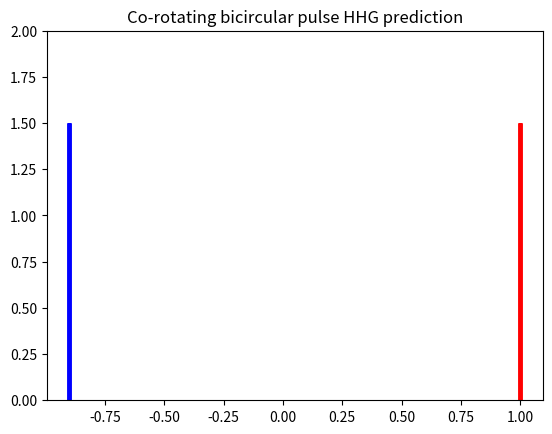

The script that saved this image:
import numpy as np
import matplotlib
import matplotlib.pyplot as plt

def Counter_Pred(n, p_max, w=1):
    for p in range(0, p_max): 
        plt.vlines((n+1)*p*w - w, ymin=0, ymax=1.5, color = 'red', linewidth = 2.5)
        plt.vlines((n+1)*p*w + w, ymin=0, ymax=1.5, color = 'blue', linewidth = 2.5)
        
    plt.ylim(0, 2)  
    plt.xlim(0, (n+1)*p*w + w - .5)
    plt.xticks(range(1, (n+1)*p*w + w, 2))
    plt.title("Counter-rotating bicircular pulse HHG prediction")
    plt.show()


def Co_Pred(n, p_max, w=1):
    for p in range(0, p_max): 
        plt.vlines((n-1)*p*w - (n-2)*w, ymin=0, ymax=1.5, color = 'red', linewidth = 2.5)
        plt.vlines((n-1)*p*w + (n-2)*w + 0.1, ymin=0, ymax=1.5, color = 'blue', linewidth = 2.5)
        print((n-1)*p*w - (n-2)*w)
        print((n-1)*p*w + (n-2)*w)
    plt.ylim(0, 2)  
    # plt.xlim(0, (n-1)*p*w + (n-2)*w - .5)
    # plt.xticks(range(1, (n-1)*p*w + (n-2)*w, 2))
    plt.title("Co-rotating bicircular pulse HHG prediction")
    plt.show()


if __name__=="__main__":
    Co_Pred(1, 10)

    # for p in range(1, 10):
    #     # print((2*p - 1)) 
    #     print((2*p + 1)) 
    